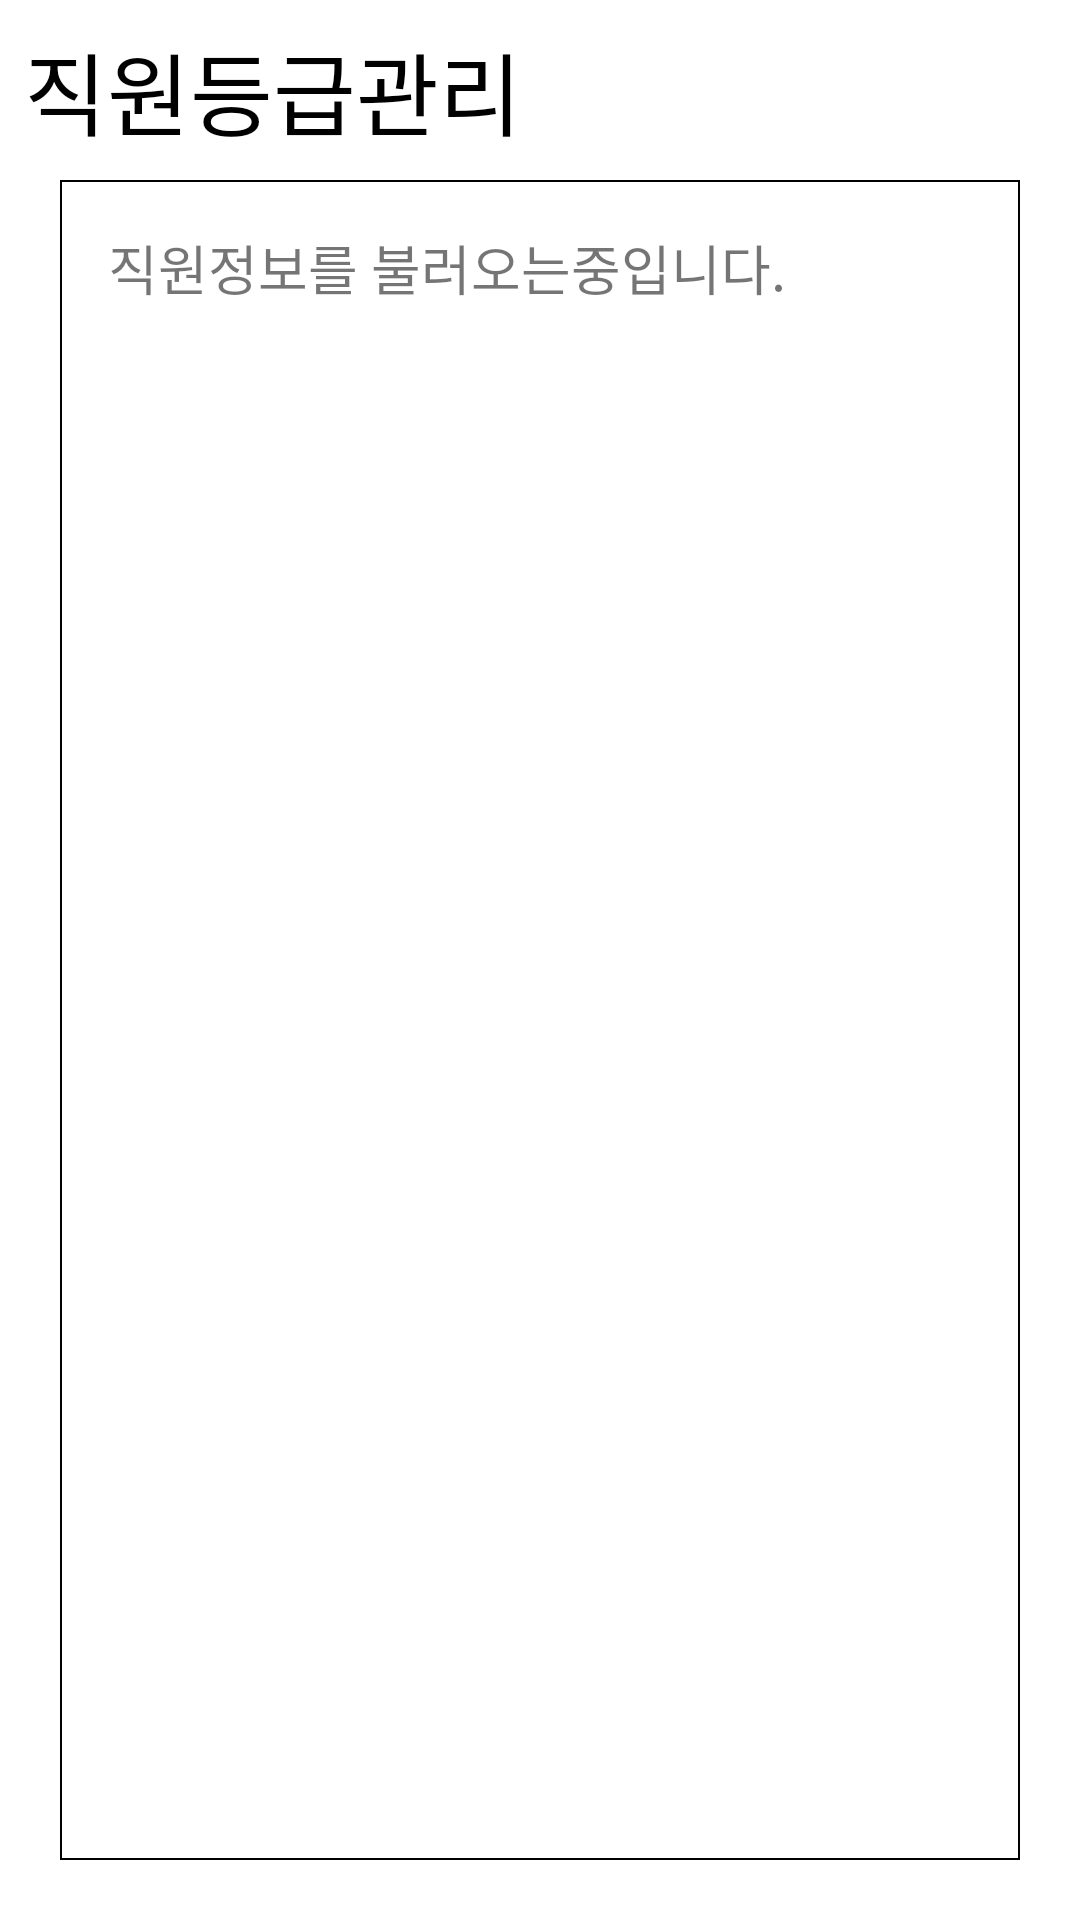

Here is an Android app screen rendered from its layout file. Give the layout XML and the strings, colors and styles it references.
<!-- AndroidManifest.xml: application theme Theme.FacManager -->
<!-- res/layout/activity_user_info.xml -->
<?xml version="1.0" encoding="utf-8"?>
<androidx.constraintlayout.widget.ConstraintLayout xmlns:android="http://schemas.android.com/apk/res/android"
    xmlns:app="http://schemas.android.com/apk/res-auto"
    xmlns:tools="http://schemas.android.com/tools"
    android:layout_width="match_parent"
    android:layout_height="match_parent"
    tools:context=".UserInfoActivity">

    <TextView
        android:layout_width="wrap_content"
        android:layout_height="wrap_content"
        android:layout_marginStart="8dp"
        android:layout_marginLeft="8dp"
        android:layout_marginTop="8dp"
        android:text="직원등급관리"
        android:textColor="@color/black"
        android:textSize="30sp"
        app:layout_constraintStart_toStartOf="parent"
        app:layout_constraintTop_toTopOf="parent" />

    <androidx.recyclerview.widget.RecyclerView
        android:id="@+id/recyclerUserInfo"
        android:layout_width="match_parent"
        android:layout_height="0dp"
        android:layout_marginStart="20dp"
        android:layout_marginLeft="20dp"
        android:layout_marginTop="60dp"
        android:layout_marginEnd="20dp"
        android:layout_marginRight="20dp"
        android:layout_marginBottom="20dp"
        android:background="@drawable/textbox"
        app:layout_constraintBottom_toBottomOf="parent"
        app:layout_constraintEnd_toEndOf="parent"
        app:layout_constraintHorizontal_bias="0.0"
        app:layout_constraintStart_toStartOf="parent"
        app:layout_constraintTop_toTopOf="parent">

    </androidx.recyclerview.widget.RecyclerView>

    <TextView
        android:id="@+id/textUserResult"
        android:layout_width="0dp"
        android:layout_height="wrap_content"
        android:layout_marginStart="16dp"
        android:layout_marginLeft="16dp"
        android:layout_marginTop="16dp"
        android:layout_marginEnd="16dp"
        android:layout_marginRight="16dp"
        android:text="직원정보를 불러오는중입니다."
        android:textSize="18sp"
        app:layout_constraintEnd_toEndOf="@id/recyclerUserInfo"
        app:layout_constraintStart_toStartOf="@id/recyclerUserInfo"
        app:layout_constraintTop_toTopOf="@id/recyclerUserInfo" />

</androidx.constraintlayout.widget.ConstraintLayout>
<!-- resources referenced by this layout -->
<resources>
  <color name="black">#FF000000</color>
  <!-- drawable textbox (drawable) -->
  <?xml version="1.0" encoding="utf-8"?>
  <shape xmlns:android="http://schemas.android.com/apk/res/android">
  
      <solid android:color="#FFFFFFFF" />
  
      <stroke
          android:width="0.8dp"
          android:color="#FF000000" />
  
      <padding android:left="10dp" android:right="10dp" android:top="10dp" android:bottom="10dp" />
  
  </shape>
  <style name="Theme.FacManager" parent="Theme.MaterialComponents.DayNight.DarkActionBar">
          
          <item name="colorPrimary">@color/title_bar</item>
          <item name="colorPrimaryVariant">@color/status_bar</item>
          <item name="colorOnPrimary">@color/white</item>
          
          <item name="colorSecondary">@color/teal_200</item>
          <item name="colorSecondaryVariant">@color/teal_700</item>
          <item name="colorOnSecondary">@color/black</item>
          
          <item name="android:statusBarColor" tools:targetApi="l">?attr/colorPrimaryVariant</item>
          
          <item name="colorAccent">@color/point</item>
      </style>
  <color name="title_bar">#FF3355AA</color>
  <color name="status_bar">#FF112233</color>
  <color name="white">#FFFFFFFF</color>
  <color name="teal_200">#FF03DAC5</color>
  <color name="teal_700">#FF018786</color>
  <color name="point">#FF5599DD</color>
</resources>
